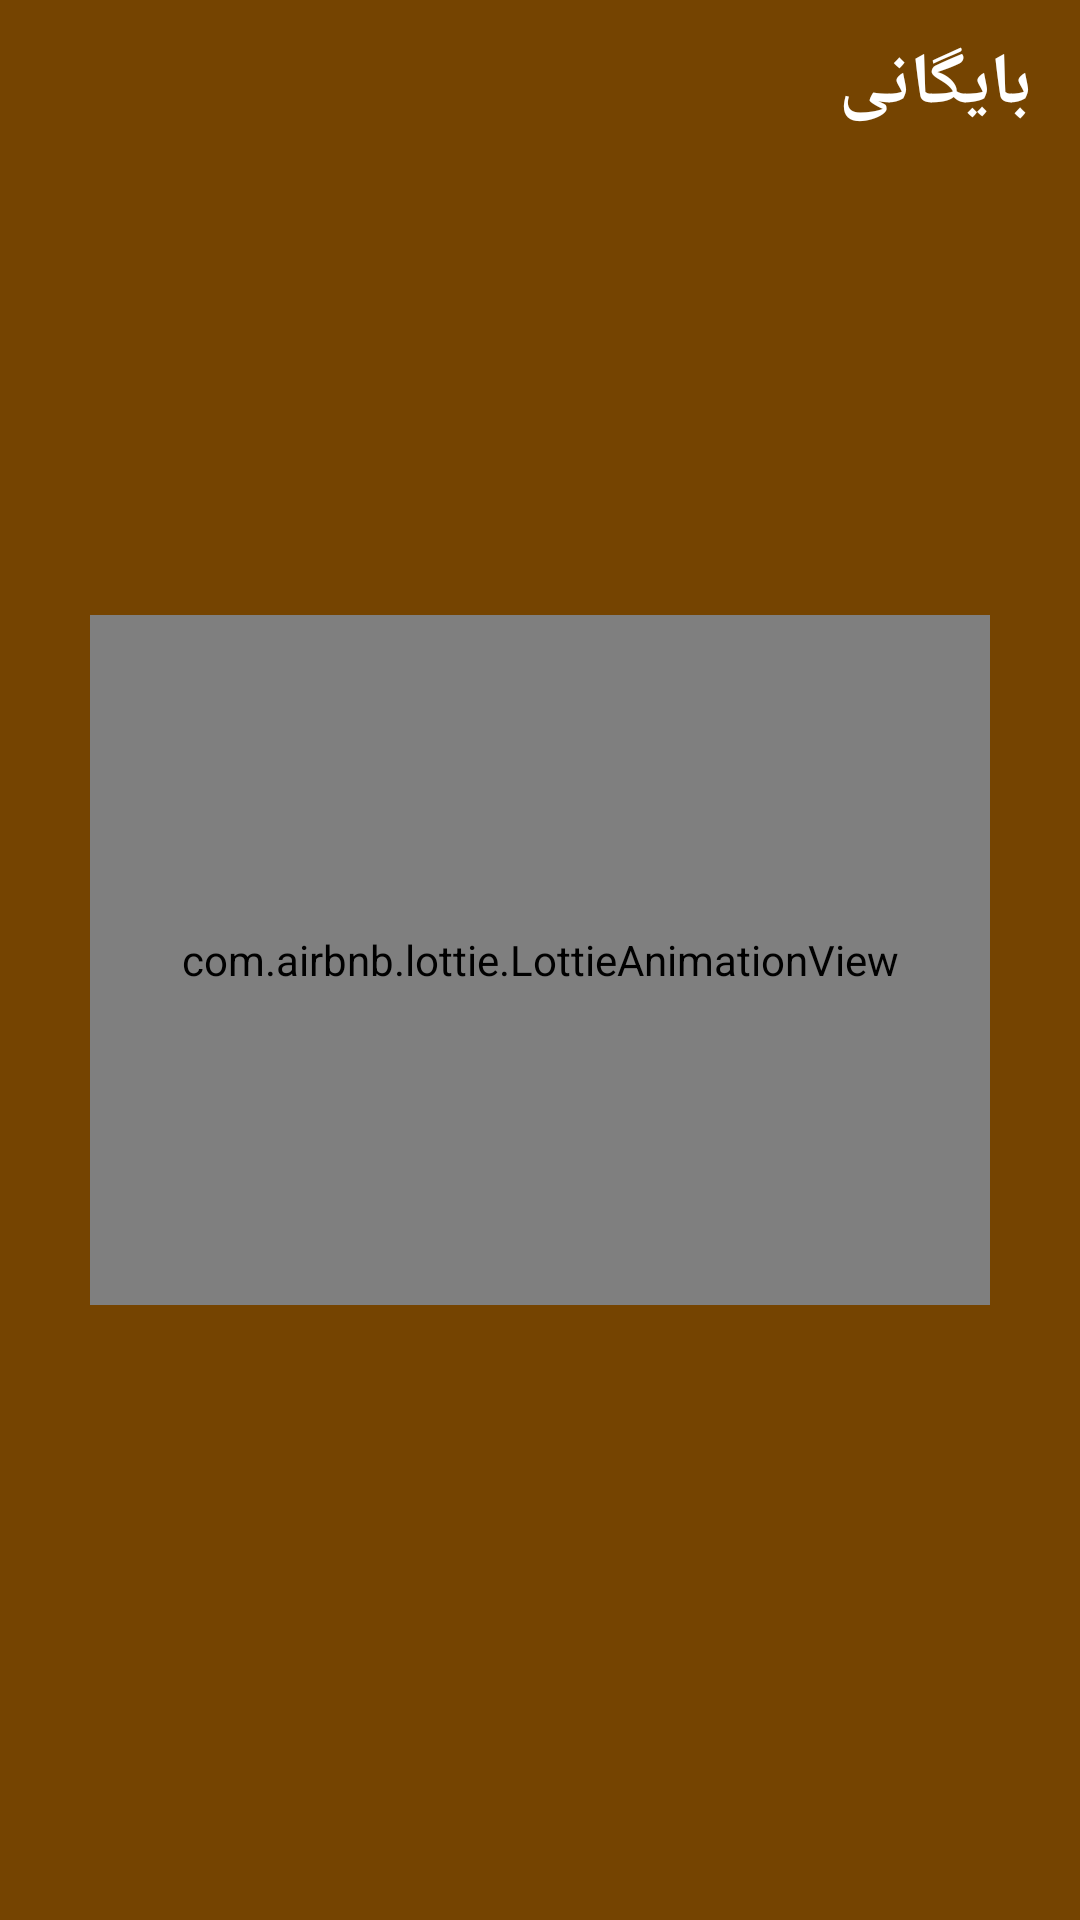

Reconstruct the res/layout file that produces this screen, plus the resources it refers to.
<!-- AndroidManifest.xml: application theme Theme.Notes -->
<!-- res/layout/fragment_recycle_bin.xml -->
<?xml version="1.0" encoding="utf-8"?>
<androidx.constraintlayout.widget.ConstraintLayout xmlns:android="http://schemas.android.com/apk/res/android"
    xmlns:app="http://schemas.android.com/apk/res-auto"
    xmlns:tools="http://schemas.android.com/tools"
    android:layout_width="match_parent"
    android:layout_height="match_parent"
    android:background="#754401"
    tools:context=".ui.MainActivity">

    <androidx.appcompat.widget.AppCompatImageView
        android:id="@+id/img_back2"
        android:layout_width="40dp"
        android:layout_height="40dp"
        android:layout_gravity="start"
        android:layout_marginStart="16dp"
        android:layout_marginTop="8dp"
        app:layout_constraintStart_toStartOf="parent"
        app:layout_constraintTop_toTopOf="parent"
        app:srcCompat="@drawable/ic_back"
        app:tint="#FFFFFF" />

    <TextView
        android:layout_width="wrap_content"
        android:layout_height="wrap_content"
        android:layout_gravity="end"
        android:layout_marginEnd="16dp"
        android:text="@string/archive"
        android:textColor="#FFFFFF"
        android:textSize="24sp"
        android:textStyle="bold"
        app:layout_constraintBottom_toBottomOf="@+id/img_back2"
        app:layout_constraintEnd_toEndOf="parent"
        app:layout_constraintTop_toTopOf="@+id/img_back2" />

    <androidx.recyclerview.widget.RecyclerView
        android:id="@+id/recyclerNotes"
        android:layout_width="0dp"
        android:layout_height="0dp"
        android:layout_marginBottom="50dp"
        app:layout_constraintBottom_toBottomOf="parent"
        app:layout_constraintEnd_toEndOf="parent"
        app:layout_constraintHorizontal_bias="0.0"
        app:layout_constraintStart_toStartOf="parent"
        app:layout_constraintTop_toBottomOf="@+id/img_back2"
        tools:listitem="@layout/list_item_recycle_bin" />

    <com.airbnb.lottie.LottieAnimationView
        android:id="@+id/lottieAnimationView"
        android:layout_width="300dp"
        android:layout_height="230dp"
        app:lottie_rawRes="@raw/animation"
        app:lottie_autoPlay="true"
        app:lottie_loop="true"
        android:scaleType="fitXY"
        app:layout_constraintBottom_toBottomOf="parent"
        app:layout_constraintEnd_toEndOf="parent"
        app:layout_constraintStart_toStartOf="parent"
        app:layout_constraintTop_toTopOf="parent" />

</androidx.constraintlayout.widget.ConstraintLayout>
<!-- res/layout/list_item_recycle_bin.xml (included above) -->
<?xml version="1.0" encoding="utf-8"?>
<com.google.android.material.card.MaterialCardView
    xmlns:android="http://schemas.android.com/apk/res/android"
    xmlns:app="http://schemas.android.com/apk/res-auto"
    xmlns:tools="http://schemas.android.com/tools"
    app:cardCornerRadius="21dp"
    app:cardBackgroundColor="#8B5B01"
    app:cardElevation="2dp"
    app:cardUseCompatPadding="true"
    android:layout_width="match_parent"
    android:layout_height="wrap_content">

    <androidx.constraintlayout.widget.ConstraintLayout
        android:padding="16dp"
        android:layout_width="match_parent"
        android:layout_height="wrap_content">

        <androidx.appcompat.widget.AppCompatImageView
            android:id="@+id/img_expand_more"
            android:layout_width="wrap_content"
            android:layout_height="wrap_content"
            android:background="@drawable/back_expand_more"
            app:layout_constraintStart_toStartOf="parent"
            app:layout_constraintTop_toTopOf="parent"
            app:srcCompat="@drawable/ic_expand_more"
            tools:ignore="ImageContrastCheck" />

        <TextView
            android:id="@+id/txt_title_notes"
            android:layout_width="0dp"
            android:layout_height="25dp"
            android:layout_marginStart="10dp"
            android:layout_marginEnd="8dp"
            android:gravity="start"
            android:textColor="#FFFFFF"
            android:textSize="16sp"
            app:layout_constraintBottom_toTopOf="@+id/view"
            app:layout_constraintEnd_toEndOf="parent"
            app:layout_constraintStart_toEndOf="@+id/img_expand_more"
            app:layout_constraintTop_toTopOf="parent"
            tools:ignore="TextSizeCheck"
            tools:text="هزینه های منزل" />

        <View
            android:id="@+id/view"
            android:layout_width="0dp"
            android:layout_height="1dp"
            android:layout_marginTop="5dp"
            android:background="@drawable/back_date_for_add_notes"
            app:layout_constraintEnd_toEndOf="@+id/txt_title_notes"
            app:layout_constraintStart_toStartOf="@+id/txt_title_notes"
            app:layout_constraintTop_toBottomOf="@+id/txt_title_notes" />

        <TextView
            android:id="@+id/txt_detail_notes"
            android:layout_width="0dp"
            android:layout_height="63dp"
            android:layout_marginTop="4dp"
            android:layout_marginEnd="8dp"
            android:layout_marginBottom="8dp"
            android:visibility="gone"
            android:gravity="start"
            android:textColor="#FFFFFF"
            android:textSize="14sp"
            app:layout_constraintEnd_toEndOf="@+id/view"
            app:layout_constraintHorizontal_bias="0.0"
            app:layout_constraintStart_toStartOf="@+id/txt_title_notes"
            app:layout_constraintTop_toBottomOf="@+id/view"
            tools:text="هزینه های منزل" />

        <TextView
            android:id="@+id/txt_date_notes"
            android:layout_width="150dp"
            android:layout_height="20dp"
            android:layout_marginTop="5dp"
            android:gravity="bottom"
            android:textColor="#FFFFFF"
            android:textSize="11sp"
            app:layout_constraintBottom_toBottomOf="parent"
            app:layout_constraintStart_toStartOf="parent"
            app:layout_constraintTop_toBottomOf="@+id/txt_detail_notes"
            tools:ignore="TextSizeCheck"
            tools:text="2050/05/09 | 12:58" />

        <androidx.appcompat.widget.AppCompatImageView
            android:id="@+id/img_share_notes"
            android:layout_width="30dp"
            android:layout_height="30dp"
            android:layout_marginEnd="24dp"
            android:visibility="gone"
            app:layout_constraintBottom_toBottomOf="@+id/img_delete_notes"
            app:layout_constraintEnd_toStartOf="@+id/img_delete_notes"
            app:layout_constraintTop_toTopOf="@+id/img_delete_notes"
            app:srcCompat="@drawable/ic_share"
            app:tint="@color/white" />

        <androidx.appcompat.widget.AppCompatImageView
            android:id="@+id/img_delete_notes"
            android:layout_width="30dp"
            android:layout_height="30dp"
            android:layout_marginTop="10dp"
            android:layout_marginEnd="8dp"
            android:visibility="gone"
            app:layout_constraintBottom_toBottomOf="parent"
            app:layout_constraintEnd_toEndOf="parent"
            app:layout_constraintTop_toBottomOf="@+id/txt_detail_notes"
            app:srcCompat="@drawable/ic_delete"
            app:tint="@color/white" />

        <androidx.appcompat.widget.AppCompatImageView
            android:id="@+id/img_pin_notes"
            android:layout_width="30dp"
            android:layout_height="30dp"
            android:layout_marginEnd="24dp"
            android:padding="4dp"
            android:visibility="gone"
            app:layout_constraintBottom_toBottomOf="@+id/img_share_notes"
            app:layout_constraintEnd_toStartOf="@+id/img_share_notes"
            app:layout_constraintTop_toTopOf="@+id/img_share_notes"
            app:srcCompat="@drawable/ic_pin"
            app:tint="@color/white" />

        <androidx.appcompat.widget.AppCompatImageView
            android:id="@+id/img_unPin_notes"
            android:layout_width="30dp"
            android:layout_height="30dp"
            android:layout_marginEnd="24dp"
            android:visibility="gone"
            android:padding="4dp"
            app:layout_constraintBottom_toBottomOf="@+id/img_share_notes"
            app:layout_constraintEnd_toStartOf="@+id/img_share_notes"
            app:layout_constraintTop_toTopOf="@+id/img_share_notes"
            app:srcCompat="@drawable/ic_unpin"
            app:tint="@color/white" />

    </androidx.constraintlayout.widget.ConstraintLayout>

</com.google.android.material.card.MaterialCardView>
<!-- resources referenced by this layout -->
<resources>
  <color name="white">#FFFFFFFF</color>
  <!-- drawable back_date_for_add_notes (drawable) -->
  <?xml version="1.0" encoding="utf-8"?>
  <shape xmlns:android="http://schemas.android.com/apk/res/android">
  
      <gradient
          android:endColor="#FFFFFF"
          android:startColor="@android:color/transparent"
          />
  
      <corners android:radius="100dp" />
  
  </shape>
  <!-- drawable back_expand_more (drawable) -->
  <?xml version="1.0" encoding="utf-8"?>
  <shape xmlns:android="http://schemas.android.com/apk/res/android">
  
      <solid android:color="#754401"/>
  
      <corners android:radius="50dp" />
  
  </shape>
  <!-- drawable ic_pin: png bitmap (drawable, 8461 bytes) -->
  <!-- drawable ic_share: png bitmap (drawable, 5694 bytes) -->
  <!-- drawable ic_unpin: png bitmap (drawable, 10721 bytes) -->
  <string name="archive">بایگانی</string>
  <style name="Theme.Notes" parent="Theme.MaterialComponents.DayNight.NoActionBar">
          <item name="fontFamily">@font/sans_fa_name_regular</item>
          
          <item name="colorPrimary">@color/white100</item>
          <item name="colorPrimaryVariant">@color/gray</item>
          <item name="colorOnPrimary">@color/white100</item>
          
          <item name="colorSecondary">@color/orange</item>
          <item name="colorSecondaryVariant">@color/teal_700</item>
          <item name="colorOnSecondary">@color/black</item>
          
          <item name="android:statusBarColor">?attr/colorPrimaryVariant</item>
          
      </style>
  <color name="white100">#a5abaf</color>
  <color name="gray">#605d5c</color>
  <color name="orange">#d1495b</color>
  <color name="teal_700">#017372</color>
  <color name="black">#FF000000</color>
</resources>
